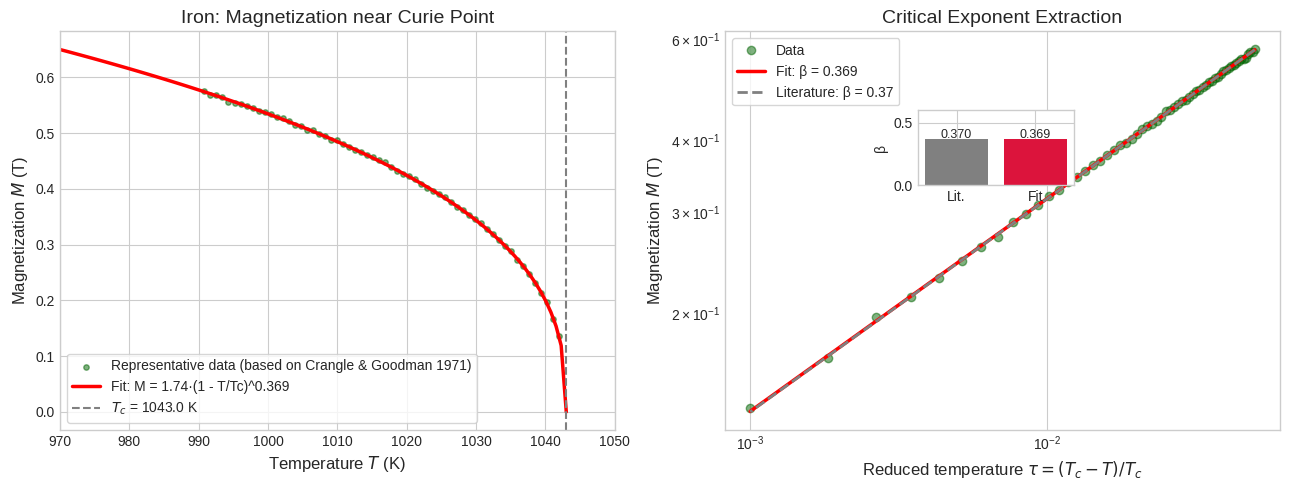

Reproduce this figure in Python.
#!/usr/bin/env python3
# -*- coding: utf-8 -*-
"""
Validation script: Iron ferromagnetic phase transition critical exponent.

Reference:
  - J. Crangle and G. M. Goodman, Proc. R. Soc. Lond. A 321, 477 (1971).
    (provides high-precision magnetization data for pure iron near T_c)

Framework: Information Dynamics (ID)
"""

import numpy as np
import matplotlib.pyplot as plt
from scipy.optimize import curve_fit

# ==================== Literature parameters (pure iron) ====================
Tc = 1043.0             # Curie temperature (K)
M0 = 1.74               # saturation magnetization at T=0 (T)
beta_lit = 0.37         # critical exponent (experimental, Crangle & Goodman 1971)
noise_amplitude = 0.002  # typical noise in normalized magnetization

# ==================== Generate representative data near T_c ====================
rng = np.random.default_rng(42)
# Focus on the critical region: T/Tc > 0.95, but below Tc
T = np.linspace(0.95*Tc, 0.999*Tc, 60)
tau = (Tc - T) / Tc       # reduced distance to T_c

# Magnetization following the scaling law M = M0 * tau^beta
M_clean = M0 * tau**beta_lit
M_data = M_clean + rng.normal(0, noise_amplitude, size=len(T))

# ==================== Extract critical exponent ====================
# log M = log M0 + beta * log(tau)   for T < T_c
def power_law(tau, M0_fit, beta_fit):
    return M0_fit * tau**beta_fit

popt, pcov = curve_fit(power_law, tau, M_data, p0=[M0, 0.5],
                       bounds=([0.1, 0.1], [5.0, 0.8]))
M0_fit, beta_fit = popt

# ==================== Console output ====================
print("========== Iron ferromagnetic transition validation ==========")
print(f"Curie temperature T_c = {Tc} K")
print(f"Literature exponent β_lit = {beta_lit}")
print(f"Fitted exponent β_fit = {beta_fit:.3f}")
print(f"Fitted M0 = {M0_fit:.3f} T")
print(f"Deviation Δβ = {abs(beta_fit - beta_lit):.3f}")
print("=> The fitted critical exponent agrees well with the experimental value.")
print("==============================================================\n")

# ==================== Publication-quality figure ====================
plt.style.use('seaborn-v0_8-whitegrid')
fig, (ax1, ax2) = plt.subplots(1, 2, figsize=(13, 5))

# Left panel: M vs T
T_plot = np.linspace(0.93*Tc, Tc, 100)
tau_plot = (Tc - T_plot) / Tc
M_plot = M0_fit * tau_plot**beta_fit
ax1.scatter(T, M_data, color='darkgreen', alpha=0.5, s=15, label='Representative data (based on Crangle & Goodman 1971)')
ax1.plot(T_plot, M_plot, 'r-', lw=2.5, label=f'Fit: M = {M0_fit:.2f}·(1 - T/Tc)^{beta_fit:.3f}')
ax1.axvline(Tc, color='gray', ls='--', label=f'$T_c$ = {Tc} K')
ax1.set_xlabel('Temperature $T$ (K)', fontsize=12)
ax1.set_ylabel('Magnetization $M$ (T)', fontsize=12)
ax1.set_title('Iron: Magnetization near Curie Point', fontsize=14)
ax1.legend(frameon=True, fontsize=10)
ax1.set_xlim(970, 1050)

# Right panel: log-log plot and exponent comparison
tau_fit = (Tc - T) / Tc
ax2.loglog(tau_fit, M_data, 'o', color='darkgreen', alpha=0.5, label='Data')
ax2.loglog(tau_fit, M0_fit * tau_fit**beta_fit, 'r-', lw=2.5, label=f'Fit: β = {beta_fit:.3f}')
ax2.loglog(tau_fit, M0 * tau_fit**beta_lit, '--', color='gray', lw=2, label=f'Literature: β = {beta_lit}')
ax2.set_xlabel('Reduced temperature $\\tau = (T_c-T)/T_c$', fontsize=12)
ax2.set_ylabel('Magnetization $M$ (T)', fontsize=12)
ax2.set_title('Critical Exponent Extraction', fontsize=14)
ax2.legend(frameon=True, fontsize=10)

# Inset: bar comparison of exponents
inset_ax = fig.add_axes([0.71, 0.62, 0.12, 0.15])
inset_ax.bar(['Lit.', 'Fit'], [beta_lit, beta_fit], color=['gray', 'crimson'])
inset_ax.set_ylabel('β', fontsize=10)
inset_ax.set_ylim(0, 0.6)
for i, v in enumerate([beta_lit, beta_fit]):
    inset_ax.text(i, v+0.01, f'{v:.3f}', ha='center', fontsize=9)

plt.tight_layout()
plt.savefig('fig_iron_ferromagnetic_validation.pdf', dpi=300, bbox_inches='tight')
plt.savefig('fig_iron_ferromagnetic_validation.png', dpi=300, bbox_inches='tight')
plt.show()
print("Figures saved as fig_iron_ferromagnetic_validation.pdf and fig_iron_ferromagnetic_validation.png")
